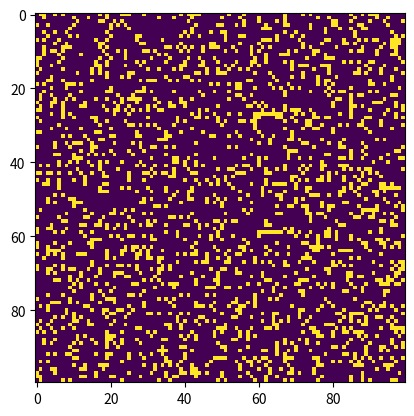

Reproduce this figure in Python.
import numpy as np
import matplotlib.pyplot as plt
import matplotlib.animation as animation

ON = 255
OFF = 0
vals = [ON, OFF]

def update(frame_num, img, grid, N):
    new_grid = grid.copy()
    for i in range(N):
        for j in range(N):
            total = int((grid[i, (j-1)%N] + grid[i, (j+1)%N] +
                         grid[(i-1)%N, j] + grid[(i+1)%N, j] +
                         grid[(i-1)%N, (j-1)%N] + grid[(i-1)%N, (j+1)%N] +
                         grid[(i+1)%N, (j-1)%N] + grid[(i+1)%N, (j+1)%N])/255)
            if grid[i, j] == ON:
                if (total < 2) or (total > 3):
                    new_grid[i, j] = OFF
            else:
                if total == 3:
                    new_grid[i, j] = ON
    img.set_data(new_grid)
    grid[:] = new_grid[:]
    return img


def main():
    N = 100
    update_int = 100
    grid = np.random.choice(vals, N*N, p=[0.2, 0.8]).reshape(N, N)
    fig, ax = plt.subplots()
    img = ax.imshow(grid, interpolation='nearest')
    ani = animation.FuncAnimation(fig, update, fargs=(img, grid, N),
                                  frames=60, interval=update_int,
                                  save_count=50)
    plt.show()

main()
